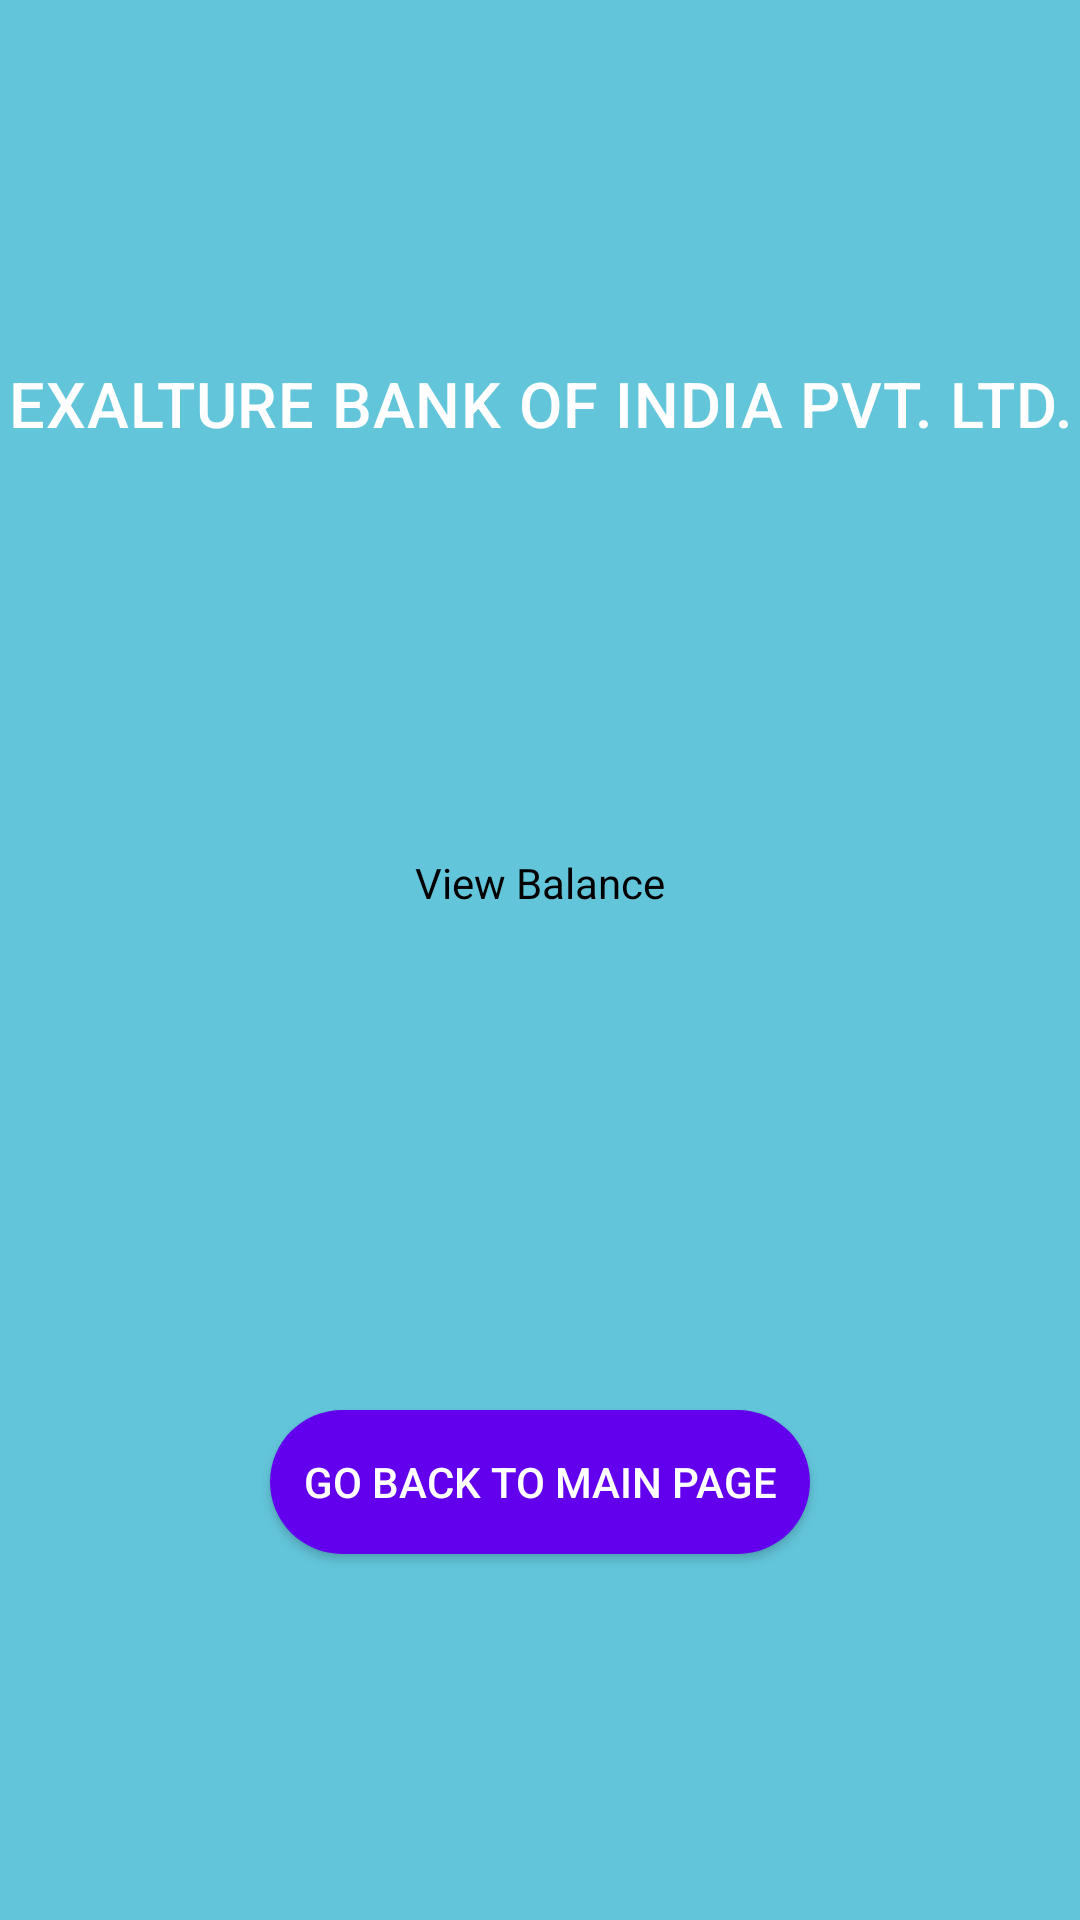

This screen was rendered from an Android layout file. Write that file and the resources it references.
<!-- AndroidManifest.xml: application theme Theme.AppCompat.NoActionBar -->
<!-- res/layout/activity_balance.xml -->
<?xml version="1.0" encoding="utf-8"?>
<layout xmlns:android="http://schemas.android.com/apk/res/android"
    xmlns:app="http://schemas.android.com/apk/res-auto"
    xmlns:tools="http://schemas.android.com/tools"
    >
    <androidx.constraintlayout.widget.ConstraintLayout
    android:layout_width="match_parent"
    android:layout_height="match_parent"
    android:background="@color/colorAccent"
    tools:context=".depositorwithdraw.BalanceActivity">
    <TextView
        android:id="@+id/bank_name_balance"
        style="@style/TextAppearance_title"
        app:layout_constraintBottom_toTopOf="@id/balanceDisplay"
        app:layout_constraintEnd_toEndOf="parent"
        app:layout_constraintStart_toStartOf="parent"
        app:layout_constraintTop_toTopOf="parent" />





    <Button
        android:id="@+id/buttonBackToMainPage"
        android:layout_width="match_parent"
        android:layout_height="wrap_content"
        android:layout_marginStart="@dimen/margin_90dp"
        android:layout_marginLeft="@dimen/margin_90dp"
        android:layout_marginTop="@dimen/margin_30dp"
        android:layout_marginEnd="@dimen/margin_90dp"
        android:layout_marginRight="@dimen/margin_90dp"
        android:layout_marginBottom="@dimen/margin_2dp"
        android:background="@drawable/round_corners"
        android:text="@string/back_to_main_page"
        android:textColor="@android:color/background_light"
        app:layout_constraintBottom_toBottomOf="parent"
        app:layout_constraintEnd_toEndOf="parent"
        app:layout_constraintStart_toStartOf="parent"
        app:layout_constraintTop_toBottomOf="@id/balanceDisplay" />

    <TextView
        android:id="@+id/balanceDisplay"
        android:layout_width="match_parent"
        android:layout_height="wrap_content"
        android:layout_marginStart="@dimen/margin_114dp"
        android:layout_marginLeft="@dimen/margin_114dp"
        android:layout_marginTop="@dimen/margin_16dp"
        android:layout_marginEnd="@dimen/margin_114dp"
        android:layout_marginRight="@dimen/margin_114dp"
        android:layout_marginBottom="@dimen/margin_16dp"
        android:textColorLink="@color/colorLink"
        android:textColorHighlight="@color/colorTextLink"
        android:text="@string/balance_link"
        android:gravity="center_horizontal"
        android:textColor="@color/colorBackgroundDark"
        app:layout_constraintBottom_toTopOf="@id/buttonBackToMainPage"
        app:layout_constraintEnd_toEndOf="parent"
        app:layout_constraintStart_toStartOf="parent"
        app:layout_constraintTop_toBottomOf="@id/bank_name_balance" />
    </androidx.constraintlayout.widget.ConstraintLayout>

</layout>
<!-- resources referenced by this layout -->
<resources>
  <color name="colorAccent">#63C5DA</color>
  <color name="colorBackgroundDark">#ff000000</color>
  <color name="colorLink">#ff0</color>
  <color name="colorTextLink">#0f0</color>
  <dimen name="margin_114dp">114dp</dimen>
  <dimen name="margin_16dp">16dp</dimen>
  <dimen name="margin_2dp">2dp</dimen>
  <dimen name="margin_30dp">30dp</dimen>
  <dimen name="margin_90dp">90dp</dimen>
  <!-- drawable round_corners (drawable) -->
  <?xml version="1.0" encoding="utf-8"?>
  <shape xmlns:android="http://schemas.android.com/apk/res/android">
      <corners android:radius="240dp"/>
      <solid android:color="#6200EE"/>
  
  
  </shape>
  <string name="back_to_main_page">GO BACK TO MAIN PAGE</string>
  <string name="balance_link">View Balance</string>
  <style name="TextAppearance_title" parent="TextAppearance.MaterialComponents.Headline6">
          <item name="android:layout_width">match_parent</item>
          <item name="android:layout_height">wrap_content</item>
          <item name="android:text">@string/text_bank_name</item>
          <item name="android:textColor">@color/colorWhiteBankName</item>
          <item name="android:textSize">@dimen/font_size_21sp</item>
          <item name="android:gravity">center_horizontal</item>
      </style>
  <string name="text_bank_name">EXALTURE BANK OF INDIA PVT. LTD.</string>
  <color name="colorWhiteBankName">#ffffff</color>
  <dimen name="font_size_21sp">21sp</dimen>
</resources>
